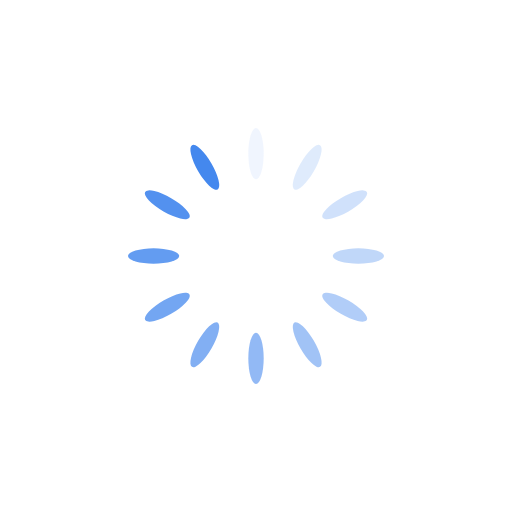
t = 0.00 s
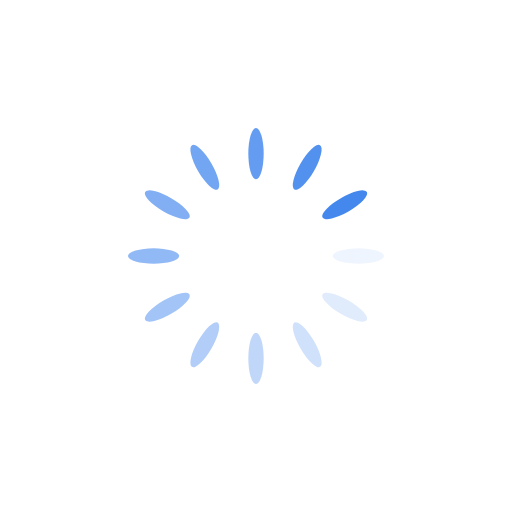
t = 0.28 s
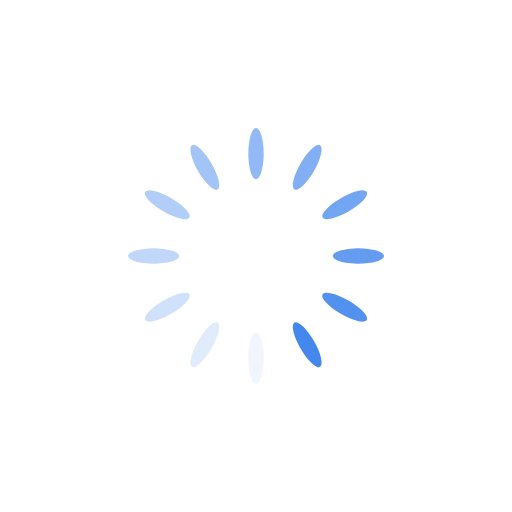
t = 0.56 s
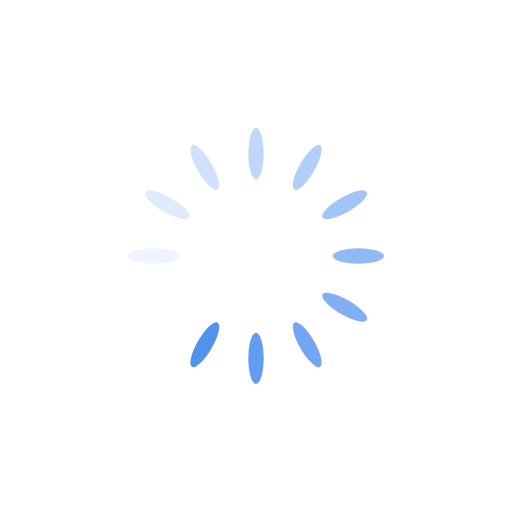
t = 0.83 s

The animated SVG that drew these frames (rendered in a browser with its animation timeline set to each time). Animation: 12 SMIL elements (animate=12); one cycle of 1.11 s, repeats indefinitely.

<?xml version="1.0" encoding="utf-8"?>
<svg xmlns="http://www.w3.org/2000/svg" xmlns:xlink="http://www.w3.org/1999/xlink" style="margin: auto; background: none; display: block; shape-rendering: auto;" width="200px" height="200px" viewBox="0 0 100 100" preserveAspectRatio="xMidYMid">
<g transform="rotate(0 50 50)">
  <rect x="48.5" y="25" rx="1.5" ry="5" width="3" height="10" fill="#4488ee">
    <animate attributeName="opacity" values="1;0" keyTimes="0;1" dur="1.1111111111111112s" begin="-1.0185185185185184s" repeatCount="indefinite"></animate>
  </rect>
</g><g transform="rotate(30 50 50)">
  <rect x="48.5" y="25" rx="1.5" ry="5" width="3" height="10" fill="#4488ee">
    <animate attributeName="opacity" values="1;0" keyTimes="0;1" dur="1.1111111111111112s" begin="-0.9259259259259258s" repeatCount="indefinite"></animate>
  </rect>
</g><g transform="rotate(60 50 50)">
  <rect x="48.5" y="25" rx="1.5" ry="5" width="3" height="10" fill="#4488ee">
    <animate attributeName="opacity" values="1;0" keyTimes="0;1" dur="1.1111111111111112s" begin="-0.8333333333333333s" repeatCount="indefinite"></animate>
  </rect>
</g><g transform="rotate(90 50 50)">
  <rect x="48.5" y="25" rx="1.5" ry="5" width="3" height="10" fill="#4488ee">
    <animate attributeName="opacity" values="1;0" keyTimes="0;1" dur="1.1111111111111112s" begin="-0.7407407407407407s" repeatCount="indefinite"></animate>
  </rect>
</g><g transform="rotate(120 50 50)">
  <rect x="48.5" y="25" rx="1.5" ry="5" width="3" height="10" fill="#4488ee">
    <animate attributeName="opacity" values="1;0" keyTimes="0;1" dur="1.1111111111111112s" begin="-0.6481481481481481s" repeatCount="indefinite"></animate>
  </rect>
</g><g transform="rotate(150 50 50)">
  <rect x="48.5" y="25" rx="1.5" ry="5" width="3" height="10" fill="#4488ee">
    <animate attributeName="opacity" values="1;0" keyTimes="0;1" dur="1.1111111111111112s" begin="-0.5555555555555555s" repeatCount="indefinite"></animate>
  </rect>
</g><g transform="rotate(180 50 50)">
  <rect x="48.5" y="25" rx="1.5" ry="5" width="3" height="10" fill="#4488ee">
    <animate attributeName="opacity" values="1;0" keyTimes="0;1" dur="1.1111111111111112s" begin="-0.4629629629629629s" repeatCount="indefinite"></animate>
  </rect>
</g><g transform="rotate(210 50 50)">
  <rect x="48.5" y="25" rx="1.5" ry="5" width="3" height="10" fill="#4488ee">
    <animate attributeName="opacity" values="1;0" keyTimes="0;1" dur="1.1111111111111112s" begin="-0.37037037037037035s" repeatCount="indefinite"></animate>
  </rect>
</g><g transform="rotate(240 50 50)">
  <rect x="48.5" y="25" rx="1.5" ry="5" width="3" height="10" fill="#4488ee">
    <animate attributeName="opacity" values="1;0" keyTimes="0;1" dur="1.1111111111111112s" begin="-0.27777777777777773s" repeatCount="indefinite"></animate>
  </rect>
</g><g transform="rotate(270 50 50)">
  <rect x="48.5" y="25" rx="1.5" ry="5" width="3" height="10" fill="#4488ee">
    <animate attributeName="opacity" values="1;0" keyTimes="0;1" dur="1.1111111111111112s" begin="-0.18518518518518517s" repeatCount="indefinite"></animate>
  </rect>
</g><g transform="rotate(300 50 50)">
  <rect x="48.5" y="25" rx="1.5" ry="5" width="3" height="10" fill="#4488ee">
    <animate attributeName="opacity" values="1;0" keyTimes="0;1" dur="1.1111111111111112s" begin="-0.09259259259259259s" repeatCount="indefinite"></animate>
  </rect>
</g><g transform="rotate(330 50 50)">
  <rect x="48.5" y="25" rx="1.5" ry="5" width="3" height="10" fill="#4488ee">
    <animate attributeName="opacity" values="1;0" keyTimes="0;1" dur="1.1111111111111112s" begin="0s" repeatCount="indefinite"></animate>
  </rect>
</g>
<!-- [ldio] generated by https://loading.io/ --></svg>
